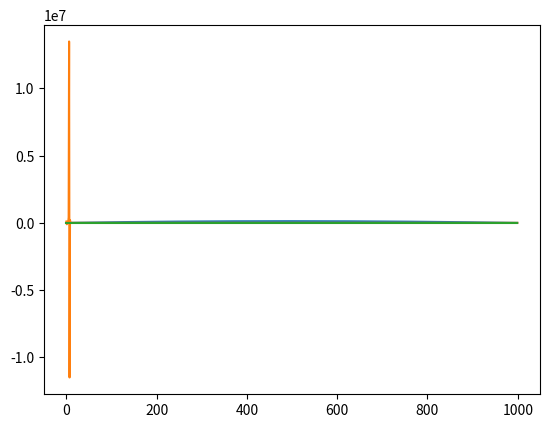

Python code for this plot:
import math as m
import matplotlib.pyplot as plt
import numpy as np

"""
1D Fluid model of collisionless Ar plasma sheath for electrons and ions
Electrode potential in equivalent circuit model
"""

def Pois(ne, ni, Ve, boxsize):

    """
    sweep method solution of Poisson equation
    electrode boundary condition Ve
    """
    Nx = len(ne)
    dx = boxsize / Nx
    V = [0 for k in range(0, Nx)]

    # initialisation of sweeping coefficients
    a = [0 for k in range(0, Nx)]
    b = [0 for k in range(0, Nx)]

    # forward
    a[0] = 0.5
    b[0] = 0.5 * (ne[0] - ni[0]) * dx * dx

    for i in range(1, Nx-1):
        a[i] = 1/ (2-a[i-1])
        b[i] = (b[i-1] - (ne[i] - ni[i]) * dx * dx)/(2-a[i-1])

    a[Nx-1] = 0
    b[Nx-1] = (b[Nx-2] - (ne[Nx-1] - ni[Nx-1]) * dx * dx)/(2-a[Nx-2])

    # backward
    V[Nx-1] = b[Nx-1]
    for i in range(Nx-1, 0, -1):
        V[i-1] = a[i-1]*V[i]+b[i-1]

    return V

def momentum(V, uprev, boxsize, dt):

    """
    sweep method solution of momentum balance equation
    """

    Nx = len(V)
    dx = boxsize / Nx
    u = [0 for k in range(0, Nx)]

    # initialisation of sweeping coefficients
    a = [0 for k in range(0, Nx)]
    b = [0 for k in range(0, Nx)]

    # forward
    a[0] = -uprev[1] * dt / 4.0 / dx
    b[0] = (V[1] - V[0])/dx - uprev[0]/dt

    for i in range(1, Nx - 1):
        a[i] = uprev[i+1] / 4.0 / dx / (-1 / dt + uprev[i - 1] * a[i-1] / 4.0 / dx)
        b[i] = (-uprev[i-1] / 4.0 / dx * b[i - 1] + (V[i]-V[i-1])/dx - uprev[i] / dt) / (-1 / dt + uprev[i-1] * a[i-1] / 4.0 / dx)

    # boundary condition on plasma surface: (du/dx)p = 0
    a[Nx - 1] = 0
    #b[Nx - 1] = (-uprev[Nx-2] / 4.0 / dx * b[Nx-2] + (V[Nx-1]-V[Nx-2])/dx - uprev[Nx-1] / dt) / (-1 / dt + uprev[Nx-2] * a[Nx-2] / 4.0 / dx)  # boundary conditions for u (u[Nx-1]-u[Nx-2])
    #b[Nx - 1] = 0  # (u)p = 0
    b[Nx - 1] = b[Nx - 2]/(1 - a[Nx - 2])  # (du/dx)p = 0

    # backward
    u[Nx - 1] = b[Nx - 1]
    for i in range(Nx - 1, 0, -1):
        u[i - 1] = a[i - 1] * u[i] + b[i - 1]

    return u

def continuity(u, nprev, boxsize, dt):

    """
    sweep method solution of continuity equation
    """

    Nx = len(nprev)
    dx = boxsize / Nx
    n = [0 for k in range(0, Nx)]

    # initialisation of sweeping coefficients
    a = [0 for k in range(0, Nx)]
    b = [0 for k in range(0, Nx)]

    # forward
    a[0] = u[0] / (-1/dt-(u[1]-u[0])/dx)
    b[0] = -nprev[0] / (-1-(u[1]-u[0])*dt/dx)

    for i in range(1, Nx - 1):
        a[i] = u[i] / ((-1/dt-(u[i+1]-u[i])/dx) + u[i]/2.0/dx*a[i-1])
        b[i] = (-u[i]/2.0/dx*b[i-1]-nprev[i]/dt) / ((-1/dt-(u[i+1]-u[i])/dx) + u[i]/2.0/dx*a[i-1])

    # boundary condition on plasma surface: np = np
    a[Nx - 1] = 0
    #b[Nx - 1] = (-u[Nx - 1]/2.0/dx*b[Nx-2]-nprev[Nx-1]/dt) / ((-1/dt-(u[Nx-1]-u[Nx-2])/dx) + u[Nx-1]/2.0/dx*a[Nx-2]) # boundary conditions for u (u[Nx-1]-u[Nx-2])
    b[Nx - 1] = nprev[Nx - 1]  # np = np

    # backward
    n[Nx - 1] = b[Nx - 1]
    for i in range(Nx - 1, 0, -1):
        n[i - 1] = a[i - 1] * n[i] + b[i - 1]

    return n

def main():

    """
    First block:
    self-consistent solution of Poisson equation, electrons and ions momentum balance, and
    electron and ion continuity equation

    Second block:
    Monte-Carlo simulation of ion transport across the sheath
    """

    # initialisation of parameters
    boxsize = 1000
    dt = 0.01
    Nx = 1000
    t = 0.04

    Nt = int(t/dt)
    V = [0 for k in range(0, Nx)]
    ne = [0 for k in range(0, Nx)]
    ni = [1 for k in range(0, Nx)]
    u = [0 for k in range(0, Nx)]

    for i in range(0, Nt):
        V = Pois(ne, ni, 0, boxsize)
        u = momentum(V, u, boxsize, dt)
        ni = continuity(u, ni, boxsize, dt)

    plt.plot(V)
    plt.show()

    plt.plot(u)
    plt.show()

    plt.plot(ni)
    plt.show()
    #print(ni)


    return 0

if __name__ == "__main__":
    main()